4-way image classification set "neural" from GitHub (Baldunica/neural); label vocabulary: broadleaf plant, grass, soil, soybean.

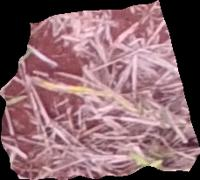
Label: soil

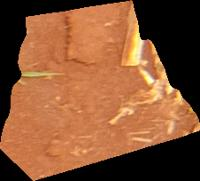
Label: soil

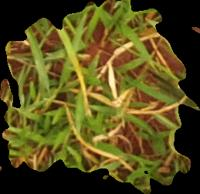
Label: grass

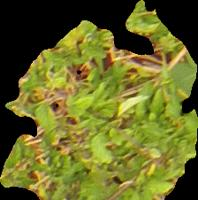
Label: broadleaf plant

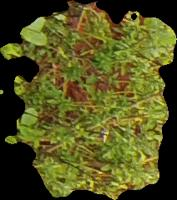
Label: broadleaf plant

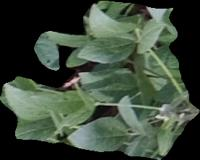
Label: soybean
